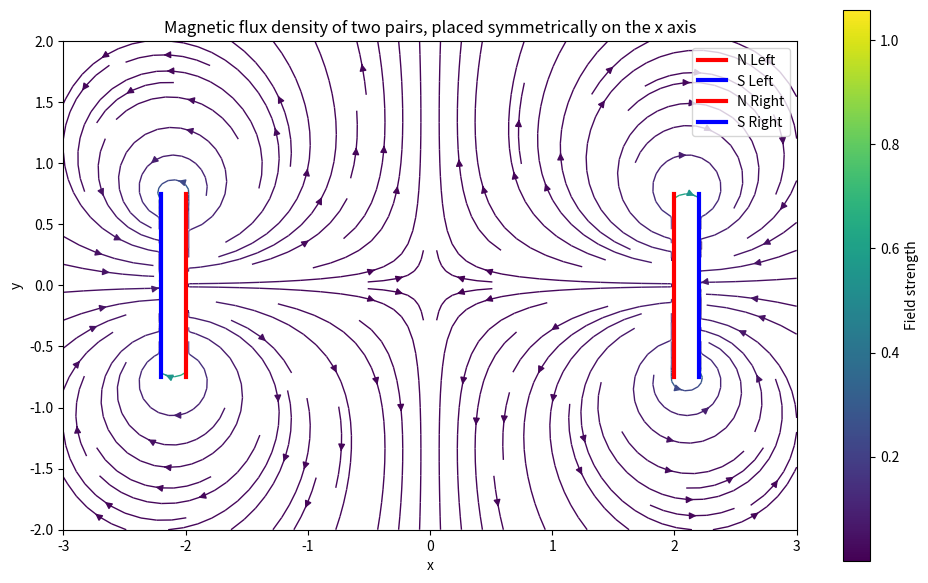

Write Python code to recreate this figure.
import numpy as np
import matplotlib.pyplot as plt

# Parameter
lambda0 = 1.0     # Quellenstärke pro Längeneinheit
d = 0.75           # Längenausdehnung in y-Richtung
g = 0.2           # Abstand von Quelle zur zugehörigen Senke in x-Richtung
R = 2.0           # Abstand der beiden Quellen von x=0

# Gitter zur Visualisierung
x = np.linspace(-3, 3, 200)
y = np.linspace(-2, 2, 150)
X, Y = np.meshgrid(x, y)

# Diskretisierung der Linienquellen
N = 100
y_line = np.linspace(-d, d, N)
dy = y_line[1] - y_line[0]

# Funktion zur Berechnung des Geschwindigkeitsfeldes
def velocity_field(X, Y):
    u = np.zeros_like(X)
    v = np.zeros_like(Y)

    for yq in y_line:
        # --- Linkes Paar: Quelle bei -R, Senke bei -R - g ---
        rx1 = X + R          # Quelle bei x = -R
        ry1 = Y - yq
        r1_sq = rx1**2 + ry1**2
        u += lambda0 / (2*np.pi) * rx1 / r1_sq * dy
        v += lambda0 / (2*np.pi) * ry1 / r1_sq * dy

        rx2 = X + R + g      # Senke bei x = -R - g
        ry2 = Y - yq
        r2_sq = rx2**2 + ry2**2
        u -= lambda0 / (2*np.pi) * rx2 / r2_sq * dy
        v -= lambda0 / (2*np.pi) * ry2 / r2_sq * dy

        # --- Rechtes Paar: Quelle bei +R, Senke bei +R + g ---
        rx3 = X - R          # Quelle bei x = +R
        ry3 = Y - yq
        r3_sq = rx3**2 + ry3**2
        u += lambda0 / (2*np.pi) * rx3 / r3_sq * dy
        v += lambda0 / (2*np.pi) * ry3 / r3_sq * dy

        rx4 = X - R - g      # Senke bei x = +R + g
        ry4 = Y - yq
        r4_sq = rx4**2 + ry4**2
        u -= lambda0 / (2*np.pi) * rx4 / r4_sq * dy
        v -= lambda0 / (2*np.pi) * ry4 / r4_sq * dy

    return u, v

# Feld berechnen
U, V = velocity_field(X, Y)
speed = np.sqrt(U**2 + V**2)

# Plot
fig, ax = plt.subplots(figsize=(10, 6))
strm = ax.streamplot(X, Y, U, V, color=speed, linewidth=1, cmap='viridis', density=1.2)
fig.colorbar(strm.lines, label='Field strength')

# Quellen & Senken einzeichnen
ax.plot([-R]*N, y_line, 'r-', linewidth=3, label='N Left')
ax.plot([-R-g]*N, y_line, 'b-', linewidth=3, label='S Left')
ax.plot([R]*N, y_line, 'r-', linewidth=3, label='N Right')
ax.plot([R+g]*N, y_line, 'b-', linewidth=3, label='S Right')

# Achsen und Titel
ax.set_title('Magnetic flux density of two pairs, placed symmetrically on the x axis')
ax.set_xlabel('x')
ax.set_ylabel('y')
ax.set_aspect('equal')
ax.legend(loc='upper right')
plt.tight_layout()
plt.show()
